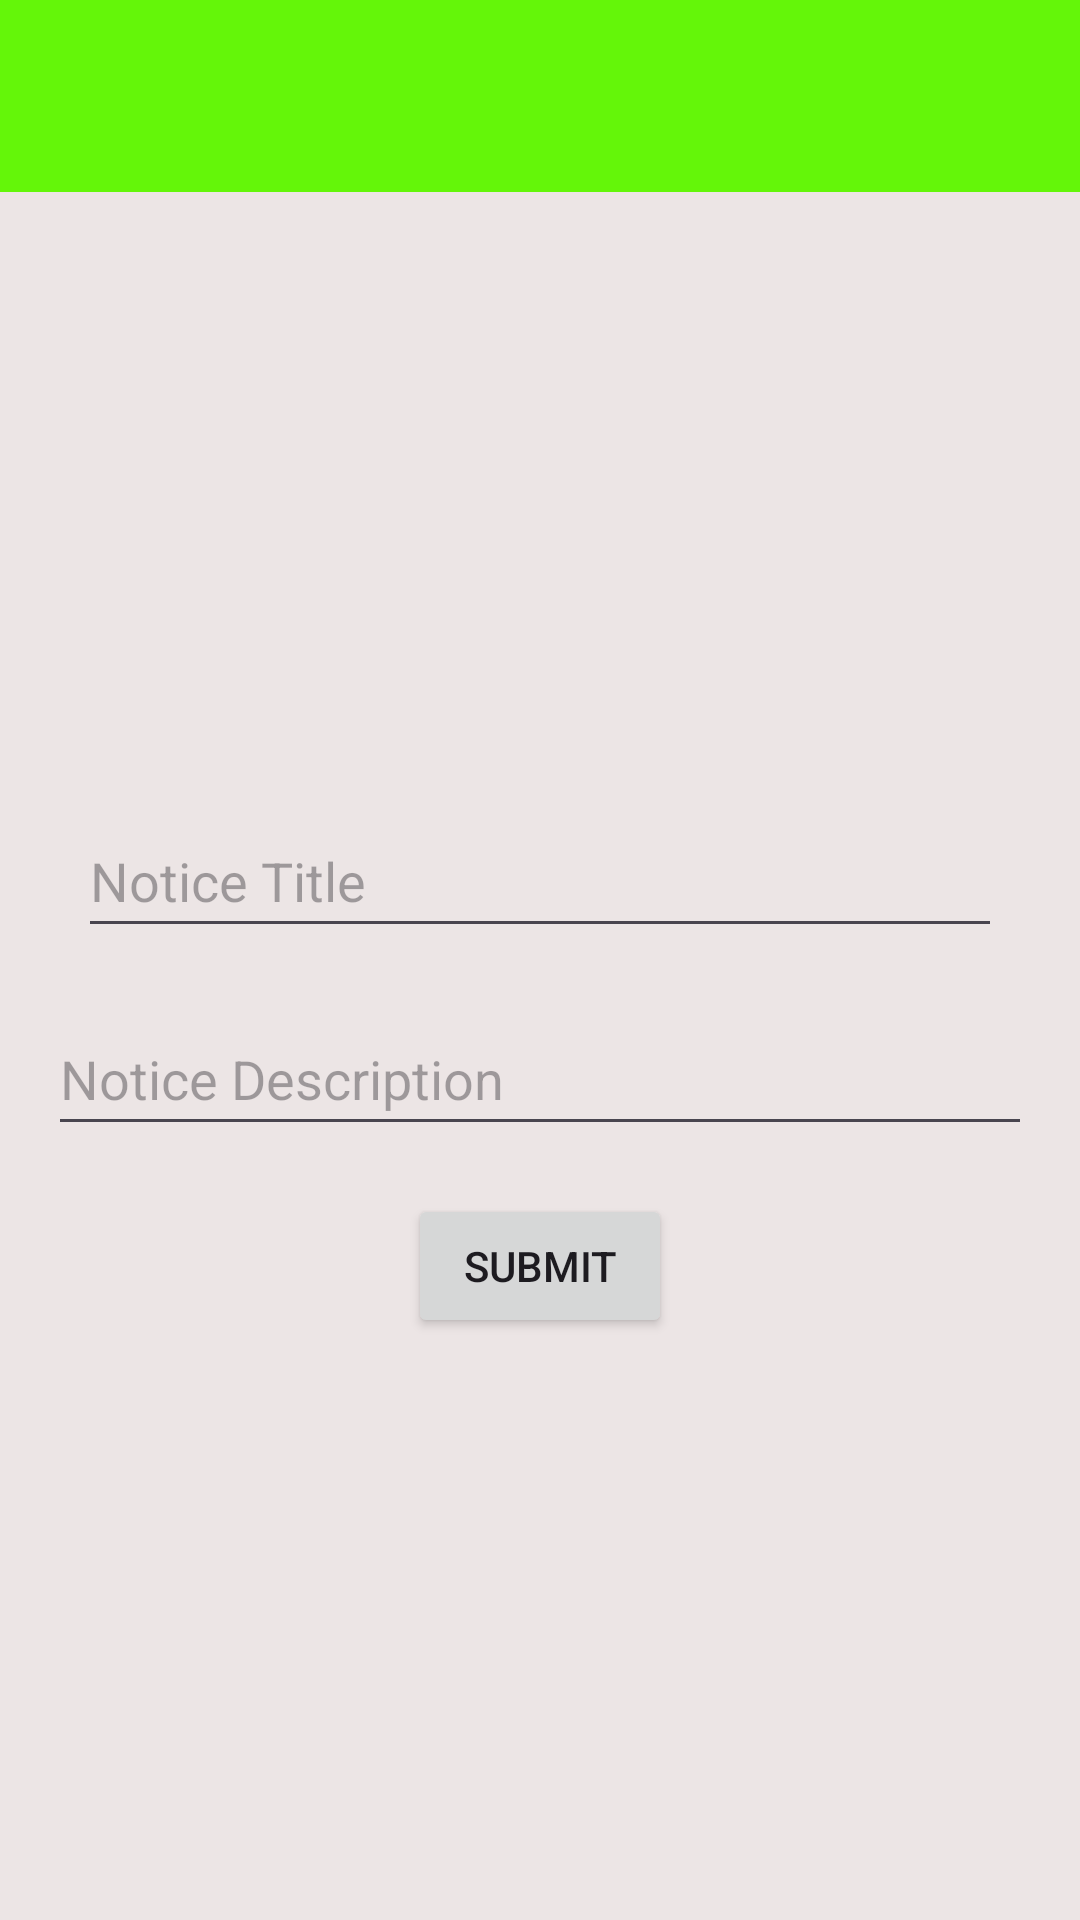

Reconstruct the res/layout file that produces this screen, plus the resources it refers to.
<!-- AndroidManifest.xml: application theme Theme.NotificationSystem -->
<!-- res/layout/activity_post_notice.xml -->
<?xml version="1.0" encoding="utf-8"?>
<LinearLayout xmlns:android="http://schemas.android.com/apk/res/android"
    android:layout_width="match_parent"
    android:layout_height="match_parent"
    android:background="#ECE5E5"
    android:orientation="vertical">

    <androidx.appcompat.widget.Toolbar
        android:id="@+id/toolbar"
        android:layout_width="match_parent"
        android:layout_height="?attr/actionBarSize"
        android:background="#64F609"
        android:titleTextColor="@color/black" />

    <LinearLayout
        android:layout_width="match_parent"
        android:layout_height="match_parent"
        android:gravity="center"
        android:orientation="vertical"
        android:padding="16dp">

        <EditText
            android:id="@+id/titleEditText"
            android:layout_width="match_parent"
            android:layout_height="wrap_content"
            android:layout_margin="10dp"
            android:hint="@string/notice_title"
            android:minHeight="48dp" />

        <EditText
            android:id="@+id/descriptionEditText"
            android:layout_width="match_parent"
            android:layout_height="wrap_content"
            android:layout_marginTop="8dp"
            android:inputType="textMultiLine"
            android:hint="@string/notice_description"
            android:minHeight="48dp" />


        <Button
            android:id="@+id/submitBtn"
            android:layout_width="wrap_content"
            android:layout_height="wrap_content"
            android:layout_marginTop="16dp"
            android:text="@string/submit" />

    </LinearLayout>

</LinearLayout>
<!-- resources referenced by this layout -->
<resources>
  <string name="notice_description">Notice Description</string>
  <string name="notice_title">Notice Title</string>
  <string name="submit">Submit</string>
  <style name="Theme.NotificationSystem" parent="Base.Theme.NotificationSystem" />
  <style name="Base.Theme.NotificationSystem" parent="Theme.Material3.DayNight.NoActionBar">
          
          
      </style>
  <!-- not gathered from this repository: default colours our renderer supplied (Android Studio template values) -->
  <color name="black">#FF000000</color>
</resources>
